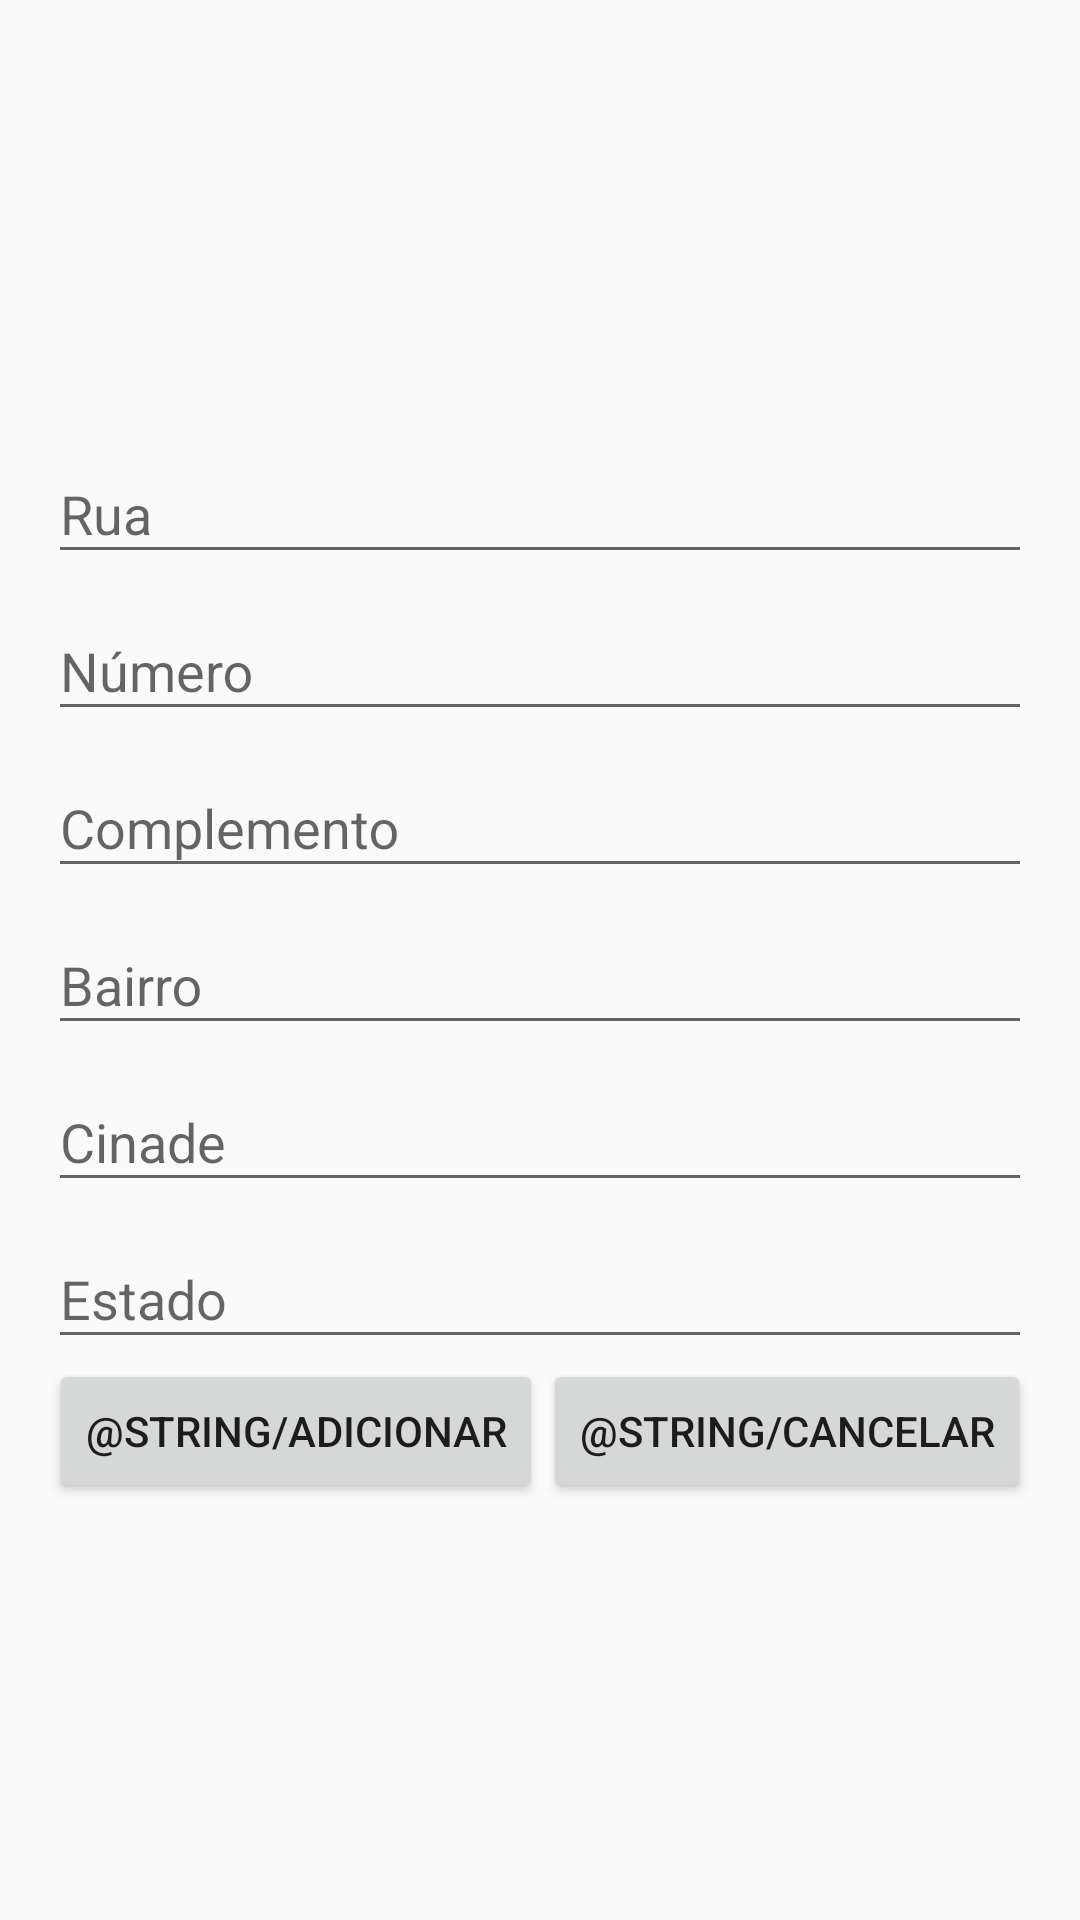

Write the Android layout XML for this screen, with the resource values it uses.
<!-- AndroidManifest.xml: application theme AppTheme -->
<!-- res/layout/activity_endereco.xml -->
<?xml version="1.0" encoding="utf-8"?>
<LinearLayout xmlns:android="http://schemas.android.com/apk/res/android"
    xmlns:tools="http://schemas.android.com/tools"
    android:orientation="vertical"
    android:layout_width="match_parent"
    android:layout_height="match_parent"
    android:gravity="center"
    tools:context=".ui.EnderecoActivity"
    android:padding="16dp">

    <android.support.design.widget.TextInputLayout
        android:layout_width="match_parent"
        android:layout_height="wrap_content">

        <EditText
            android:id="@+id/tRua"
            android:layout_width="match_parent"
            android:layout_height="wrap_content"
            android:hint="Rua" />
    </android.support.design.widget.TextInputLayout>s

    <android.support.design.widget.TextInputLayout
        android:layout_width="match_parent"
        android:layout_height="wrap_content">

        <EditText
            android:id="@+id/tNumero"
            android:layout_width="match_parent"
            android:layout_height="wrap_content"
            android:hint="Número" />
    </android.support.design.widget.TextInputLayout>

    <android.support.design.widget.TextInputLayout
        android:layout_width="match_parent"
        android:layout_height="wrap_content">

        <EditText
            android:id="@+id/tComplemento"
            android:layout_width="match_parent"
            android:layout_height="wrap_content"
            android:hint="Complemento" />
    </android.support.design.widget.TextInputLayout>

    <android.support.design.widget.TextInputLayout
        android:layout_width="match_parent"
        android:layout_height="wrap_content">

        <EditText
            android:id="@+id/tBairro"
            android:layout_width="match_parent"
            android:layout_height="wrap_content"
            android:hint="Bairro" />
    </android.support.design.widget.TextInputLayout>

    <android.support.design.widget.TextInputLayout
        android:layout_width="match_parent"
        android:layout_height="wrap_content">

        <EditText
            android:id="@+id/tCidade"
            android:layout_width="match_parent"
            android:layout_height="wrap_content"
            android:hint="Cinade" />
    </android.support.design.widget.TextInputLayout>

    <android.support.design.widget.TextInputLayout
        android:layout_width="match_parent"
        android:layout_height="wrap_content">

        <EditText
            android:id="@+id/tEstado"
            android:layout_width="match_parent"
            android:layout_height="wrap_content"
            android:hint="Estado" />
    </android.support.design.widget.TextInputLayout>

    <LinearLayout
        android:orientation="horizontal"
        android:layout_width="wrap_content"
        android:layout_height="wrap_content">

        <Button
            android:id="@+id/btAddEndereco"
            android:layout_width="wrap_content"
            android:layout_height="wrap_content"
            android:text="@string/adicionar"
            android:layout_gravity="center"/>

        <Button
            android:id="@+id/btCancelar"
            android:layout_width="wrap_content"
            android:layout_height="wrap_content"
            android:text="@string/cancelar"
            android:layout_gravity="center"/>

    </LinearLayout>

</LinearLayout>
<!-- resources referenced by this layout -->
<resources>
  <style name="AppTheme" parent="Theme.AppCompat.Light.NoActionBar">
          
          <item name="colorPrimary">@color/colorPrimary</item>
          <item name="colorPrimaryDark">@color/colorPrimaryDark</item>
          <item name="colorAccent">@color/colorAccent</item>
      </style>
  <!-- not gathered from this repository: default colours our renderer supplied (Android Studio template values) -->
  <color name="colorPrimary">#FF6200EE</color>
  <color name="colorPrimaryDark">#FF3700B3</color>
  <color name="colorAccent">#FF03DAC5</color>
</resources>
